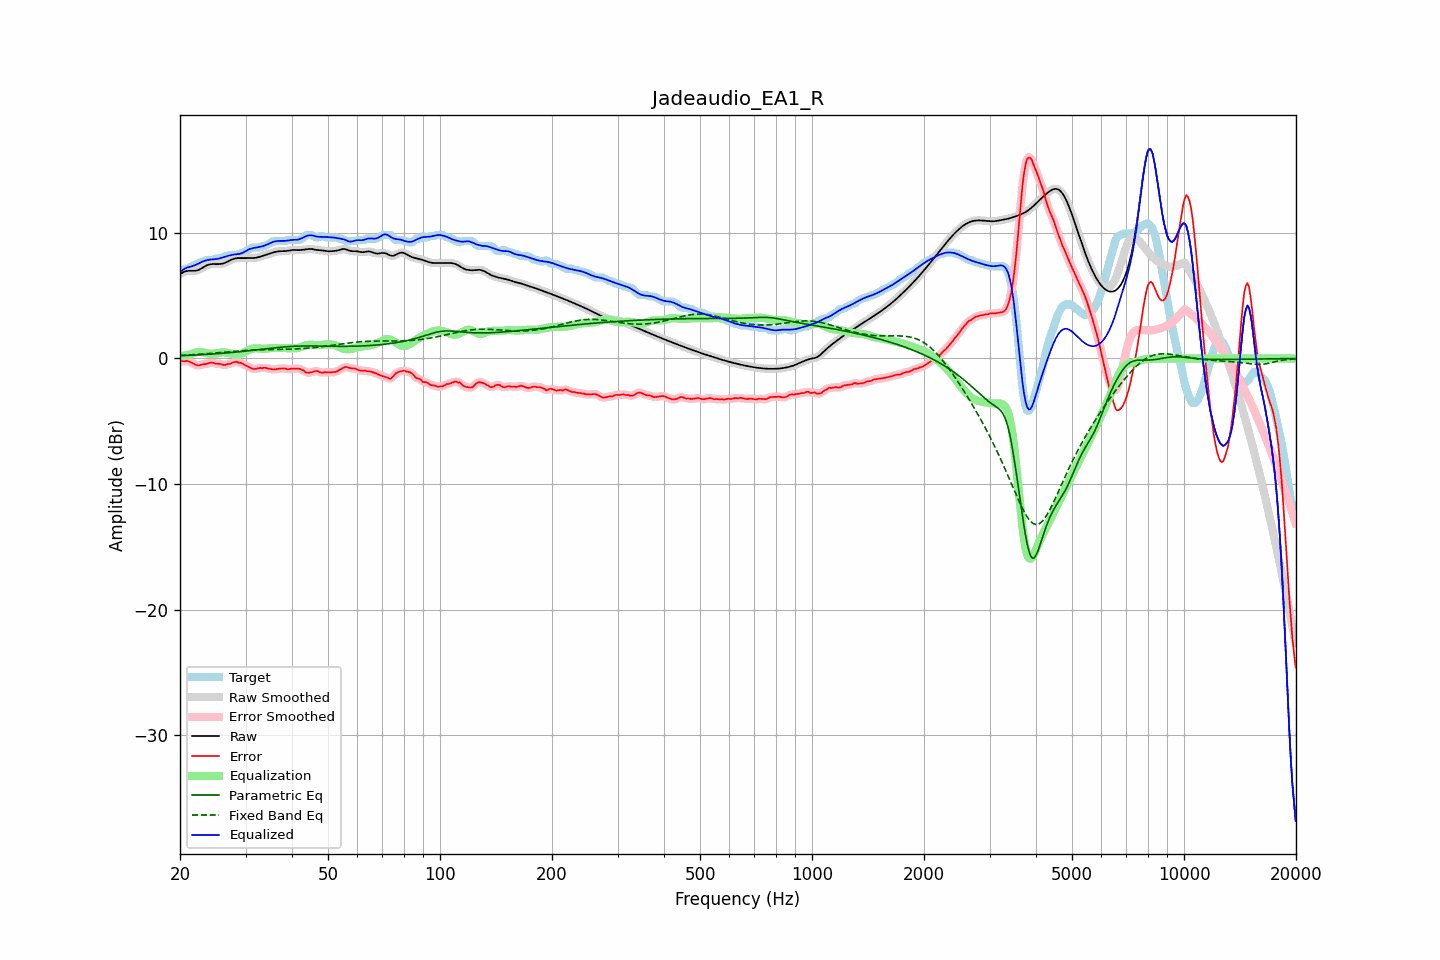

Source data for this figure (header and first rows):
frequency, raw, error, smoothed, error_smoothed, equalization, parametric_eq, fixed_band_eq, equalized_raw, equalized_smoothed, target
20.00, 6.71, -0.23, 6.71, -0.23, 0.17, 0.22, 0.24, 6.88, 6.87, 6.94
20.20, 6.79, -0.20, 6.79, -0.21, 0.19, 0.22, 0.25, 6.97, 6.98, 6.99
20.40, 6.85, -0.22, 6.86, -0.20, 0.21, 0.23, 0.25, 7.06, 7.07, 7.07
20.61, 6.91, -0.23, 6.91, -0.20, 0.23, 0.23, 0.26, 7.15, 7.14, 7.14
20.81, 6.95, -0.19, 6.95, -0.21, 0.26, 0.24, 0.27, 7.21, 7.21, 7.14
21.02, 6.97, -0.21, 6.97, -0.22, 0.28, 0.24, 0.28, 7.26, 7.26, 7.18
21.23, 6.98, -0.26, 6.98, -0.26, 0.31, 0.25, 0.28, 7.29, 7.29, 7.24
21.44, 6.98, -0.32, 6.98, -0.32, 0.34, 0.26, 0.29, 7.32, 7.32, 7.30
21.66, 6.97, -0.38, 6.97, -0.39, 0.39, 0.26, 0.30, 7.36, 7.36, 7.36
21.87, 6.97, -0.46, 6.97, -0.45, 0.44, 0.27, 0.31, 7.41, 7.41, 7.43
22.09, 6.99, -0.51, 6.99, -0.52, 0.47, 0.27, 0.32, 7.46, 7.46, 7.50
22.31, 7.02, -0.55, 7.02, -0.55, 0.50, 0.28, 0.33, 7.52, 7.52, 7.57
22.54, 7.07, -0.57, 7.07, -0.54, 0.52, 0.29, 0.33, 7.59, 7.59, 7.64
22.76, 7.14, -0.50, 7.14, -0.51, 0.51, 0.30, 0.34, 7.65, 7.65, 7.64
22.99, 7.22, -0.47, 7.22, -0.48, 0.49, 0.30, 0.35, 7.71, 7.71, 7.68
23.22, 7.30, -0.45, 7.29, -0.45, 0.46, 0.31, 0.36, 7.76, 7.76, 7.74
23.45, 7.37, -0.45, 7.37, -0.44, 0.43, 0.32, 0.37, 7.80, 7.80, 7.82
23.69, 7.43, -0.41, 7.43, -0.41, 0.40, 0.33, 0.38, 7.83, 7.83, 7.84
23.92, 7.47, -0.37, 7.47, -0.37, 0.38, 0.33, 0.39, 7.85, 7.85, 7.84
24.16, 7.50, -0.34, 7.50, -0.34, 0.37, 0.34, 0.40, 7.87, 7.87, 7.84
24.40, 7.51, -0.33, 7.51, -0.34, 0.37, 0.35, 0.41, 7.88, 7.88, 7.84
24.65, 7.51, -0.36, 7.51, -0.37, 0.38, 0.36, 0.43, 7.89, 7.89, 7.87
24.89, 7.51, -0.43, 7.51, -0.40, 0.39, 0.37, 0.44, 7.90, 7.90, 7.94
25.14, 7.51, -0.43, 7.51, -0.42, 0.41, 0.38, 0.45, 7.92, 7.92, 7.94
25.39, 7.51, -0.43, 7.51, -0.44, 0.44, 0.39, 0.46, 7.94, 7.95, 7.94
25.65, 7.52, -0.43, 7.52, -0.45, 0.46, 0.40, 0.47, 7.98, 7.98, 7.95
25.91, 7.54, -0.48, 7.54, -0.48, 0.48, 0.41, 0.48, 8.02, 8.02, 8.01
26.16, 7.57, -0.51, 7.57, -0.50, 0.49, 0.42, 0.49, 8.05, 8.05, 8.08
26.43, 7.61, -0.53, 7.61, -0.50, 0.48, 0.43, 0.50, 8.09, 8.09, 8.14
26.69, 7.67, -0.47, 7.67, -0.49, 0.46, 0.44, 0.52, 8.13, 8.13, 8.14
26.96, 7.73, -0.44, 7.73, -0.46, 0.43, 0.45, 0.53, 8.17, 8.17, 8.18
27.23, 7.80, -0.44, 7.80, -0.42, 0.40, 0.46, 0.54, 8.20, 8.20, 8.24
27.50, 7.86, -0.37, 7.86, -0.38, 0.37, 0.47, 0.55, 8.23, 8.23, 8.24
27.77, 7.92, -0.32, 7.92, -0.32, 0.34, 0.48, 0.56, 8.25, 8.25, 8.24
28.05, 7.96, -0.28, 7.95, -0.28, 0.32, 0.50, 0.57, 8.27, 8.27, 8.24
28.33, 7.98, -0.26, 7.98, -0.28, 0.31, 0.51, 0.58, 8.28, 8.28, 8.24
28.62, 7.99, -0.30, 7.99, -0.30, 0.31, 0.52, 0.59, 8.30, 8.30, 8.29
28.90, 7.99, -0.35, 7.99, -0.33, 0.34, 0.53, 0.60, 8.32, 8.32, 8.34
29.19, 7.98, -0.35, 7.98, -0.38, 0.38, 0.55, 0.61, 8.36, 8.36, 8.34
29.48, 7.98, -0.43, 7.98, -0.43, 0.43, 0.56, 0.62, 8.41, 8.41, 8.41
29.78, 7.98, -0.50, 7.98, -0.49, 0.50, 0.57, 0.63, 8.48, 8.48, 8.48
30.08, 7.98, -0.57, 7.99, -0.56, 0.57, 0.59, 0.64, 8.55, 8.55, 8.55
30.38, 7.99, -0.62, 7.99, -0.63, 0.63, 0.60, 0.64, 8.63, 8.62, 8.61
30.68, 7.99, -0.69, 7.99, -0.70, 0.69, 0.62, 0.65, 8.69, 8.69, 8.68
30.99, 7.99, -0.76, 7.99, -0.76, 0.74, 0.63, 0.66, 8.73, 8.73, 8.75
31.30, 7.99, -0.82, 7.99, -0.81, 0.78, 0.64, 0.66, 8.77, 8.77, 8.82
31.61, 8.00, -0.84, 8.00, -0.84, 0.80, 0.66, 0.67, 8.80, 8.80, 8.84
31.93, 8.01, -0.83, 8.01, -0.83, 0.81, 0.67, 0.68, 8.82, 8.82, 8.84
32.24, 8.04, -0.80, 8.04, -0.80, 0.80, 0.69, 0.68, 8.84, 8.84, 8.84
32.57, 8.07, -0.77, 8.07, -0.78, 0.79, 0.70, 0.68, 8.86, 8.86, 8.84
32.89, 8.11, -0.75, 8.11, -0.77, 0.78, 0.72, 0.69, 8.89, 8.89, 8.86
33.22, 8.15, -0.79, 8.15, -0.76, 0.77, 0.73, 0.69, 8.92, 8.92, 8.94
33.55, 8.19, -0.75, 8.19, -0.76, 0.77, 0.75, 0.69, 8.96, 8.96, 8.94
33.89, 8.23, -0.75, 8.23, -0.76, 0.77, 0.76, 0.70, 9.00, 9.00, 8.97
34.23, 8.27, -0.77, 8.27, -0.77, 0.79, 0.78, 0.70, 9.06, 9.06, 9.04
34.57, 8.31, -0.80, 8.31, -0.80, 0.81, 0.79, 0.70, 9.12, 9.12, 9.11
34.92, 8.35, -0.83, 8.35, -0.83, 0.82, 0.81, 0.70, 9.18, 9.18, 9.18
35.27, 8.40, -0.85, 8.40, -0.86, 0.83, 0.82, 0.71, 9.23, 9.23, 9.25
35.62, 8.44, -0.88, 8.44, -0.87, 0.84, 0.84, 0.71, 9.28, 9.28, 9.32
35.97, 8.47, -0.86, 8.47, -0.86, 0.84, 0.85, 0.71, 9.31, 9.31, 9.34
... 635 more rows
